4-way image classification set "wheat3" from GitHub (dyy603/xulaixiang-Wheat-Disease-Identification); label vocabulary: healthy, leaf rust, powdery mildew, septoria.

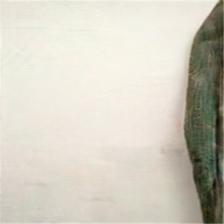
Label: healthy

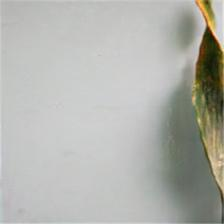
Label: leaf rust

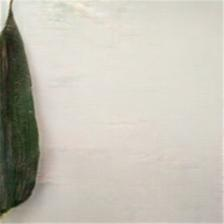
Label: healthy

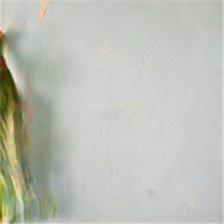
Label: septoria

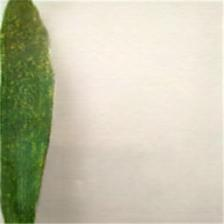
Label: powdery mildew

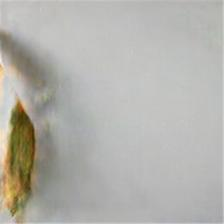
Label: septoria
